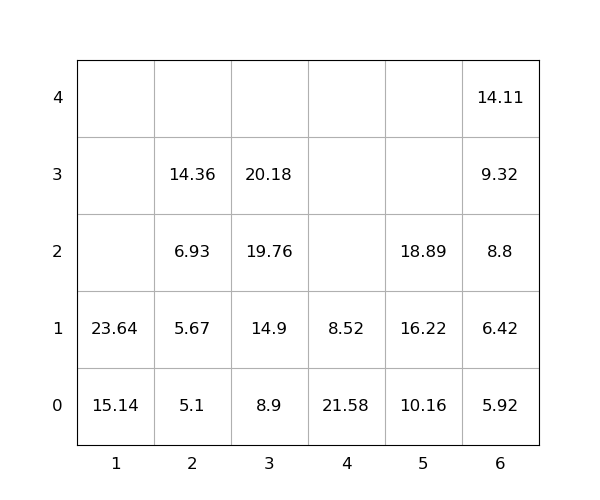

The data file committed next to this chart (first rows):
idx, loc_x, loc_y, loc_z, weight, seq, emerg, reloc, size(ft)
1, 3, 0, 0, 8.9, 0, 0, 0, 20
2, 3, 0, 1, 14.9, 0, 0, 0, 20
3, 4, 0, 0, 21.58, 0, 0, 1.0, 20
4, 4, 0, 1, 8.52, 0, 0, 1.0, 20
5, 1, 0, 0, 15.14, 0, 0, 0, 20
6, 3, 0, 2, 19.76, 1, 0, 0, 20
7, 3, 0, 3, 20.18, 2, 0, 0, 20
8, 1, 0, 1, 23.64, 3, 0, 0, 20
9, 6, 0, 0, 5.92, 4, 0, 0, 20
10, 5, 0, 0, 10.16, 5, 0, 0, 20
11, 6, 0, 1, 6.42, 6, 0, 0, 20
12, 2, 0, 0, 5.1, 7, 0, 0, 20
13, 6, 0, 2, 8.8, 8, 0, 0, 20
14, 2, 0, 1, 5.67, 9, 0, 0, 20
15, 6, 0, 3, 9.32, 10, 0, 0, 20
16, 6, 0, 4, 14.11, 11, 0, 0, 20
17, 2, 0, 2, 6.93, 12, 0, 0, 20
18, 5, 0, 1, 16.22, 13, 0, 0, 20
19, 5, 0, 2, 18.89, 14, 0, 0, 20
20, 2, 0, 3, 14.36, 15, 0, 0, 20
